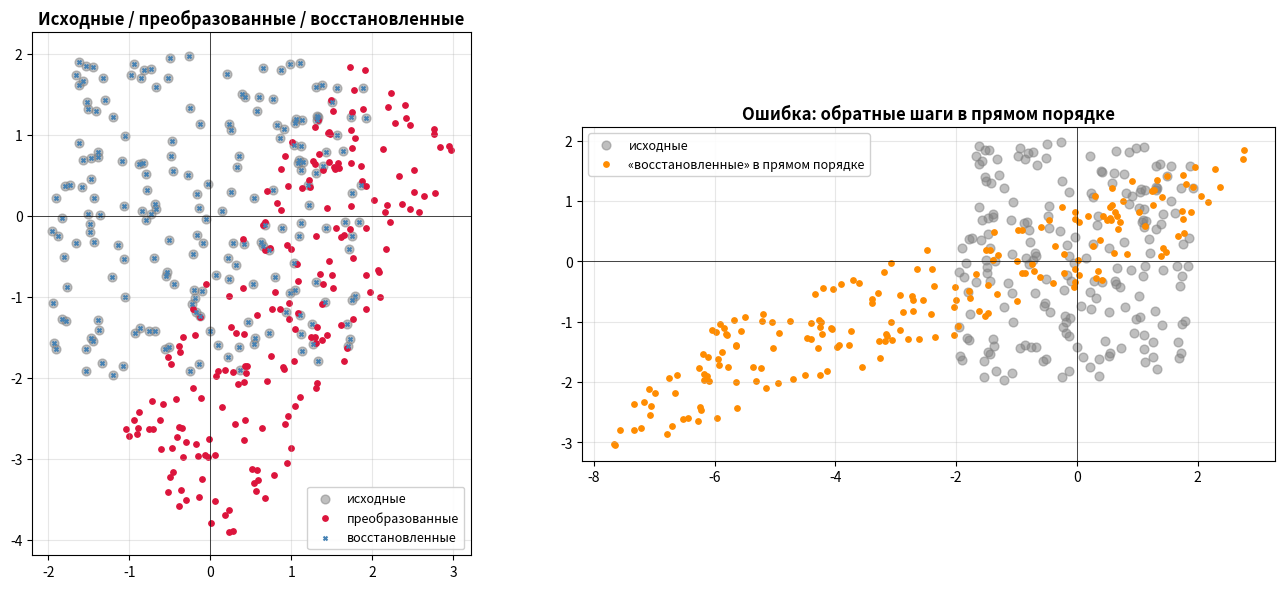

Here is the Python script that generated this plot:
import numpy as np
import matplotlib.pyplot as plt

# ============================================================
# Задача 2: Композиция преобразований и обратное преобразование
# ============================================================

# ── 1. Исходный набор точек: 200 случайных точек ───────────
rng = np.random.default_rng(42)
points = rng.uniform(-2, 2, size=(200, 2))   # квадрат [-2, 2] × [-2, 2]

# Однородные координаты: добавляем третью координату 1 → форма (200, 3)
points_h = np.hstack([points, np.ones((len(points), 1))])


# ── 2. Матрицы преобразований 3×3 ──────────────────────────
def scale_matrix(sx, sy):
    return np.array([[sx, 0.0, 0.0],
                     [0.0, sy, 0.0],
                     [0.0, 0.0, 1.0]])


def rotate_matrix(deg):
    theta = np.deg2rad(deg)
    return np.array([[np.cos(theta), -np.sin(theta), 0.0],
                     [np.sin(theta),  np.cos(theta), 0.0],
                     [0.0,            0.0,           1.0]])


def translate_matrix(tx, ty):
    return np.array([[1.0, 0.0, tx],
                     [0.0, 1.0, ty],
                     [0.0, 0.0, 1.0]])


S = scale_matrix(1.5, 0.5)
R = rotate_matrix(60)
T = translate_matrix(1, -1)

# Композиция: сначала масштаб, потом поворот, потом перенос
# Порядок: (T @ R @ S) — применяется справа налево
combined = T @ R @ S


# ── 3. Прямое преобразование ───────────────────────────────
# Точки записаны строками → умножаем на M.T
transformed_h = points_h @ combined.T
transformed = transformed_h[:, :2]   # отбрасываем третью координату


# ── 4. Обратное преобразование (в обратном порядке) ────────
S_inv = scale_matrix(1 / 1.5, 1 / 0.5)
R_inv = rotate_matrix(-60)
T_inv = translate_matrix(-1, 1)

# Сначала отменяем перенос, потом поворот, потом масштаб
inverse = S_inv @ R_inv @ T_inv

restored = (transformed_h @ inverse.T)[:, :2]

ok = np.allclose(restored, points, atol=1e-12)
print("Восстановленные == исходные (atol=1e-12):", ok)
print("Максимальная ошибка:", np.max(np.abs(restored - points)))

# Проверка: inverse совпадает с обратной матрицей numpy
print("inverse == np.linalg.inv(combined):", np.allclose(inverse, np.linalg.inv(combined)))


# ── 5. Что будет при прямом порядке (ошибка) ───────────────
wrong_inverse = T_inv @ R_inv @ S_inv   # сначала масштаб, потом поворот, потом перенос
wrong = (transformed_h @ wrong_inverse.T)[:, :2]
print("\nНеправильный порядок → совпадают?", np.allclose(wrong, points, atol=1e-12))
print("Максимальная ошибка:", round(np.max(np.abs(wrong - points)), 3))


# ── 6. Визуализация ────────────────────────────────────────
fig, (ax1, ax2) = plt.subplots(1, 2, figsize=(14, 6))

# --- Левый график: правильный порядок ---
ax1.scatter(points[:, 0], points[:, 1], s=40, color='gray',
            alpha=0.5, label='исходные')
ax1.scatter(transformed[:, 0], transformed[:, 1], s=15, color='crimson',
            label='преобразованные')
ax1.scatter(restored[:, 0], restored[:, 1], s=8, color='steelblue',
            marker='x', label='восстановленные')
ax1.set_title('Исходные / преобразованные / восстановленные',
              fontsize=12, fontweight='bold')

# --- Правый график: неправильный порядок ---
ax2.scatter(points[:, 0], points[:, 1], s=40, color='gray',
            alpha=0.5, label='исходные')
ax2.scatter(wrong[:, 0], wrong[:, 1], s=15, color='darkorange',
            label='«восстановленные» в прямом порядке')
ax2.set_title('Ошибка: обратные шаги в прямом порядке',
              fontsize=12, fontweight='bold')

for ax in (ax1, ax2):
    ax.axhline(0, color='black', lw=0.5)
    ax.axvline(0, color='black', lw=0.5)
    ax.set_aspect('equal')
    ax.grid(True, alpha=0.3)
    ax.legend(loc='best', fontsize=9, framealpha=0.9)

plt.tight_layout()
fig.savefig("task2_inverse.png", dpi=150, bbox_inches="tight")
plt.show()


# ── 7. Ответ на вопрос ─────────────────────────────────────
print("""
Почему обратные преобразования применяют в обратном порядке?

1. Прямая композиция: M = T · R · S (сначала S, потом R, потом T).
   Обратная матрица: M⁻¹ = (T · R · S)⁻¹ = S⁻¹ · R⁻¹ · T⁻¹.
   То есть сначала отменяется последний шаг (перенос), а в конце первый (масштаб).

2. Аналогия: сначала надели носки, потом ботинки. Снимать
   приходится в обратном порядке: сначала ботинки, потом носки.

3. Если применить обратные шаги в прямом порядке (T⁻¹ · R⁻¹ · S⁻¹),
   точки не вернутся на место: матрицы не коммутируют (A·B ≠ B·A).
   Например, обратный масштаб применится к уже повёрнутому облаку,
   то есть растянет его не вдоль тех осей. Правый график это
   показывает: облако искажено и сдвинуто.
""")
